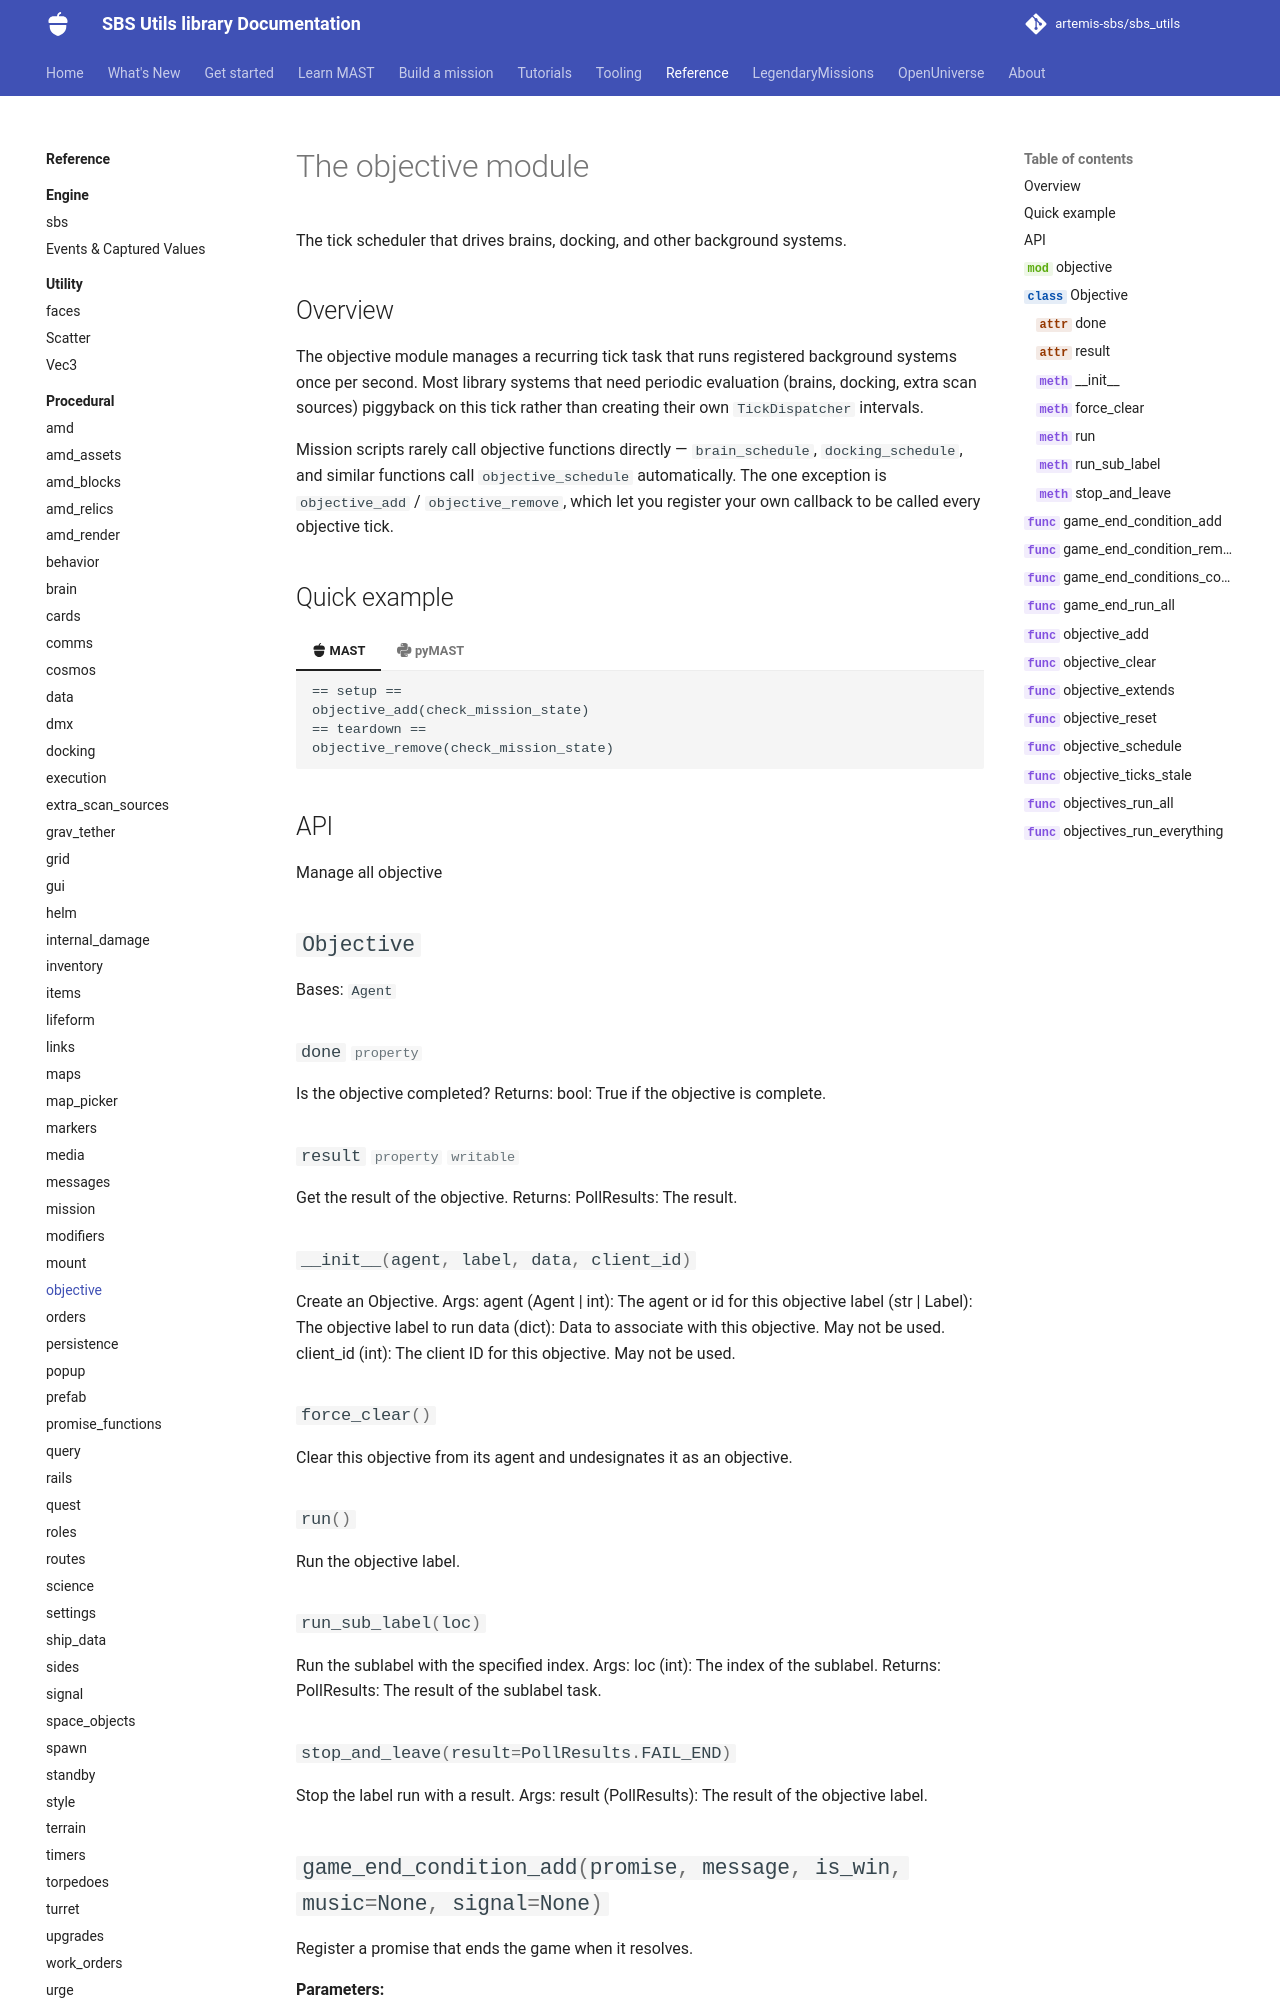

repository: artemis-sbs/sbs_utils · page: api/procedural/objective/index.html · generator: mkdocs

# The objective module

The tick scheduler that drives brains, docking, and other background systems.

## Overview

The objective module manages a recurring tick task that runs registered background systems once per second. Most library systems that need periodic evaluation (brains, docking, extra scan sources) piggyback on this tick rather than creating their own `TickDispatcher` intervals.
